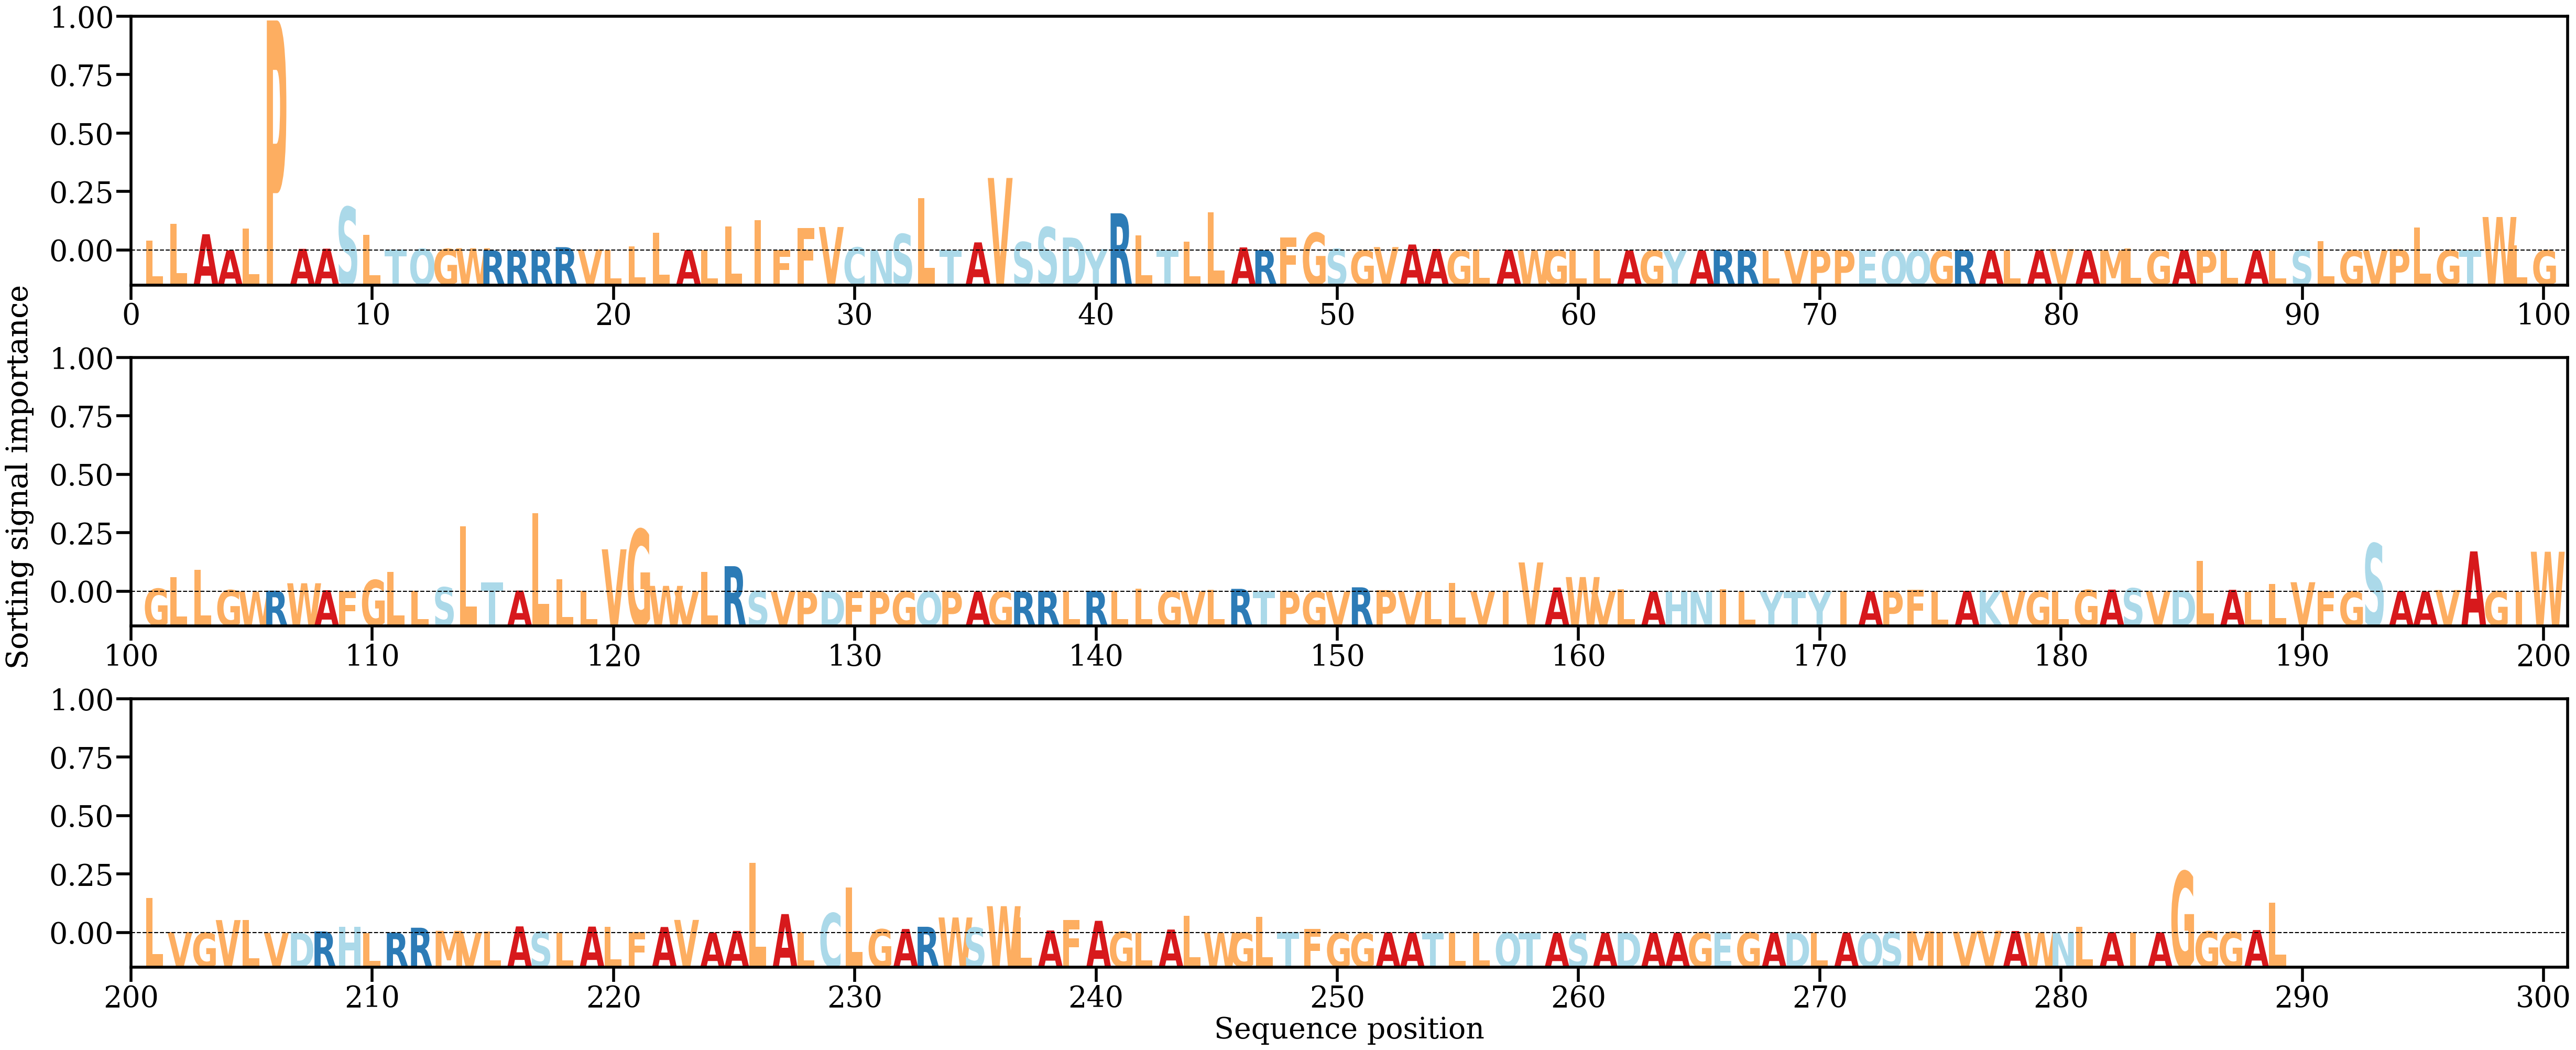

The file beside this chart, header and first rows:
AA, Alpha
L, [0.00462904]
L, [0.01239059]
A, [0.00750009]
A, [6.208725e-05]
L, [0.01009558]
P, [0.10648663]
A, [0.00073071]
A, [0.00081168]
S, [0.02007901]
L, [0.00716276]
T, [0.00041325]
Q, [0.00072239]
G, [0.00072168]
W, [0.00100465]
R, [7.0412316e-05]
R, [1.435733e-05]
R, [0.00013234]
R, [0.00150788]
V, [0.00045124]
L, [0.00010561]
L, [0.00188976]
L, [0.00823136]
A, [0.00017395]
L, [0.00015636]
L, [0.01101075]
I, [0.01401414]
F, [0.00019705]
F, [0.01042167]
V, [0.01083241]
C, [0.00138773]
N, [0.00030246]
S, [0.0075846]
L, [0.02424924]
T, [0.00010208]
A, [0.00372341]
V, [0.03354438]
S, [0.00389062]
S, [0.01075044]
D, [0.00597423]
Y, [0.00061885]
R, [0.01718988]
L, [0.00692423]
T, [0.00017386]
L, [0.00417732]
L, [0.01771006]
A, [0.00139516]
R, [0.00012987]
F, [0.00600055]
G, [0.00815839]
S, [0.00070044]
G, [3.6265694e-05]
V, [0.0015493]
A, [0.00274112]
A, [0.00066298]
G, [3.2969012e-05]
L, [0.00037189]
A, [0.00033748]
W, [8.824373e-05]
G, [0.00010171]
L, [0.00010983]
... 229 more rows
